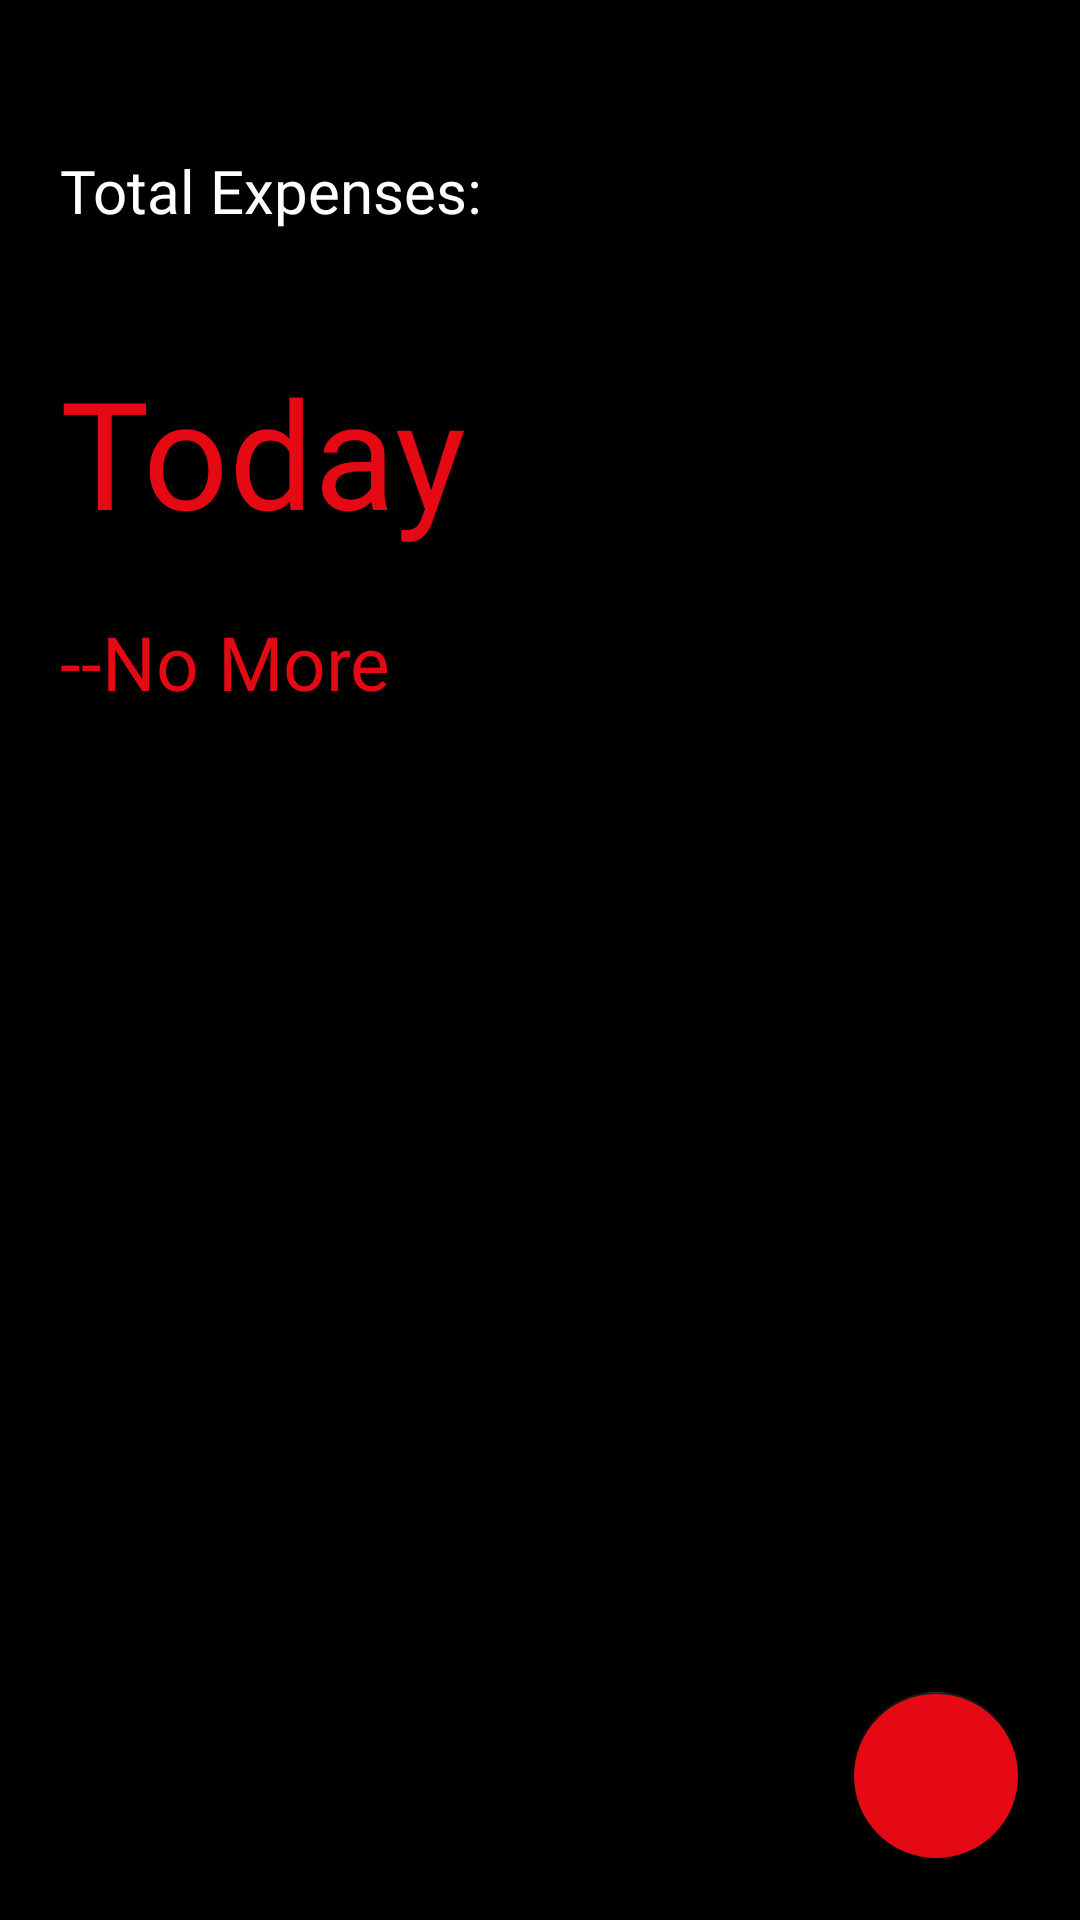

This screen was rendered from an Android layout file. Write that file and the resources it references.
<!-- AndroidManifest.xml: application theme Theme.Budget -->
<!-- res/layout/activity_expense_list_dispay.xml -->
<?xml version="1.0" encoding="utf-8"?>
<androidx.constraintlayout.widget.ConstraintLayout xmlns:android="http://schemas.android.com/apk/res/android"
    xmlns:app="http://schemas.android.com/apk/res-auto"
    xmlns:tools="http://schemas.android.com/tools"
    android:layout_width="match_parent"
    android:layout_height="match_parent"
    tools:context=".ExpenseListDisplay"
    android:background="@color/black">

    <androidx.constraintlayout.widget.ConstraintLayout
        android:layout_width="match_parent"
        android:layout_height="match_parent"
        android:id="@+id/list_view_tag">
    <TextView
        android:id="@+id/Total_expense"
        android:layout_width="wrap_content"
        android:layout_height="wrap_content"
        android:layout_marginStart="20dp"
        android:layout_marginTop="50dp"
        android:fontFamily="@font/montserrat_bold"
        android:text="@string/total_expenses_list_string"
        android:textColor="@color/white"
        android:textSize="20sp"
        app:layout_constraintLeft_toLeftOf="parent"
        app:layout_constraintTop_toTopOf="parent" />

    <TextView
        android:id="@+id/day_view"
        android:layout_width="wrap_content"
        android:layout_height="wrap_content"
        android:fontFamily="@font/montserrat_bold"
        android:text="Today"
        android:textColor="@color/Red"
        android:textSize="50sp"
        android:layout_marginTop="40dp"
        app:layout_constraintTop_toBottomOf="@id/Total_expense"
        app:layout_constraintLeft_toLeftOf="@id/Total_expense"
        tools:layout_editor_absoluteY="144dp" />

    <TextView
        android:layout_width="wrap_content"
        android:layout_height="wrap_content"
        android:id="@+id/more_count"
        app:layout_constraintLeft_toLeftOf="parent"
        android:layout_margin="20dp"
        android:text="--No More"
        android:textSize="25sp"
        android:textColor="@color/Red"
        android:fontFamily="@font/montserrat_bold"
        app:layout_constraintTop_toBottomOf="@id/day_view"
        />


    <androidx.recyclerview.widget.RecyclerView
        android:id="@+id/ui_recyclerView"
        android:layout_width="match_parent"
        android:layout_height="200dp"
        android:layout_marginTop="20dp"
        app:layout_constraintBottom_toTopOf="@id/add_expense"
        app:layout_constraintLeft_toLeftOf="parent"
        app:layout_constraintRight_toRightOf="parent"
        app:layout_constraintTop_toBottomOf="@id/more_count"
        app:layout_constraintVertical_bias="0.013"
        android:layout_marginHorizontal="20dp"
        tools:listitem="@layout/expense_list_item" />

    <com.google.android.material.floatingactionbutton.FloatingActionButton
        android:layout_width="wrap_content"
        android:layout_height="wrap_content"
        android:id="@+id/add_expense"
        app:layout_constraintBottom_toBottomOf="parent"
        android:layout_margin="20dp"
        app:layout_constraintRight_toRightOf="parent"
        app:tint="@color/white"
        android:src="@drawable/ic_money_bank"
        android:backgroundTint="@color/Red"/>
    </androidx.constraintlayout.widget.ConstraintLayout>
    <RelativeLayout
        android:layout_width="match_parent"
        android:layout_height="wrap_content"
        android:id="@+id/calendar_view"
        app:layout_constraintTop_toTopOf="parent"
        app:layout_constraintBottom_toBottomOf="parent"
        app:layout_constraintLeft_toLeftOf="parent"
        app:layout_constraintRight_toRightOf="parent"
        android:backgroundTint="@color/black"
        android:layout_margin="20dp"
        android:padding="20dp"
        android:alpha="1.0"
        android:visibility="gone"
        >

        <com.github.florent37.singledateandtimepicker.SingleDateAndTimePicker
            android:layout_width="wrap_content"
            android:layout_height="230dp"
            android:id="@+id/date_picker_list_view"
            app:picker_curved="true"
            app:picker_cyclic="true"
            app:picker_visibleItemCount="8"
            app:picker_displayHours="false"
            app:picker_displayMinutes="false"
            app:picker_displayYears="true"
            app:picker_displayDaysOfMonth="true"
            app:picker_displayDays="false"
            app:picker_displayMonth="true"
            app:picker_selectorColor="@color/white"
            app:picker_selectedTextColor="@color/Red"
            />
        <Button
            android:layout_width="wrap_content"
            android:layout_height="wrap_content"
            android:id="@+id/date_final_list_btn"
            android:text="OK"
            android:textStyle="bold"
            android:textColor="@color/Red"
            android:backgroundTint="@color/white"
            android:textSize="20sp"
            android:layout_alignParentEnd="true"
            android:layout_below="@id/date_picker_list_view"/>
        <Button
            android:layout_width="wrap_content"
            android:layout_height="wrap_content"
            android:id="@+id/date_picker_list_cancel"
            android:layout_below="@id/date_picker_list_view"
            android:layout_alignParentStart="true"
            android:text="Cancel"
            android:backgroundTint="@color/Red"
            android:textColor="@color/white"
            android:textSize="20sp"/>

        <LinearLayout
            android:layout_width="match_parent"
            android:layout_height="wrap_content"
            android:layout_below="@id/date_picker_list_cancel"
            android:orientation="horizontal"
            android:weightSum="12"

            >
            <CheckBox
                android:layout_width="0dp"
                android:layout_height="wrap_content"
                android:id="@+id/date_check"
                android:layout_weight="2"
                android:checked="true"
                android:buttonTint="@color/Red"
                />
            <TextView
                android:layout_width="0dp"
                android:layout_height="match_parent"
                android:layout_weight="4"
                android:text="Day"
                android:textColor="@color/white"
                android:textSize="20sp"
                android:gravity="fill_vertical"/>
            <CheckBox
                android:layout_width="0dp"
                android:layout_height="wrap_content"
                android:id="@+id/month_check"
                app:tint="@color/Red"
                android:layout_weight="2"
                android:checked="true"
                android:buttonTint="@color/Red"
                />
            <TextView
                android:layout_width="0dp"
                android:layout_height="match_parent"
                android:layout_weight="4"
                android:text="Month"
                android:textColor="@color/white"
                android:textSize="20sp"
                android:gravity="fill_vertical"/>

        </LinearLayout>
    </RelativeLayout>
</androidx.constraintlayout.widget.ConstraintLayout>
<!-- res/layout/expense_list_item.xml (included above) -->
<?xml version="1.0" encoding="utf-8"?>
<androidx.constraintlayout.widget.ConstraintLayout xmlns:android="http://schemas.android.com/apk/res/android"
    android:layout_width="match_parent"
    android:layout_height="wrap_content"
    xmlns:app="http://schemas.android.com/apk/res-auto"
    xmlns:tools="http://schemas.android.com/tools"
    android:layout_margin="5dp"
    android:padding="10dp">

    <TextView
        android:id="@+id/list_title"
        android:layout_width="wrap_content"
        android:layout_height="wrap_content"
        android:layout_marginLeft="20dp"
        android:fontFamily="@font/montserrat_bold"
        android:text="Title Here"
        android:textColor="@color/black"
        android:textSize="20sp"
        app:layout_constraintBottom_toBottomOf="parent"
        app:layout_constraintLeft_toRightOf="@id/list_icon"
        app:layout_constraintTop_toTopOf="parent"
        />

    <ImageView
        android:layout_width="wrap_content"
        android:layout_height="match_parent"
        android:id="@+id/list_icon"
        android:layout_marginRight="20dp"
        app:layout_constraintLeft_toLeftOf="parent"
        app:layout_constraintTop_toTopOf="parent"
        app:layout_constraintBottom_toBottomOf="parent"/>
    <TextView
        android:layout_width="wrap_content"
        android:layout_height="wrap_content"
        android:id="@+id/list_date"
        app:layout_constraintTop_toTopOf="parent"
        app:layout_constraintRight_toRightOf="parent"
        app:layout_constraintBottom_toBottomOf="parent"
        android:text="Date Here"
        android:textColor="@color/black"
        android:textSize="18sp"
        android:layout_marginRight="20dp"
        />

</androidx.constraintlayout.widget.ConstraintLayout>
<!-- resources referenced by this layout -->
<resources>
  <color name="Red">#E50914</color>
  <color name="black">#FF000000</color>
  <color name="white">#FFFFFFFF</color>
  <string name="total_expenses_list_string">Total Expenses:</string>
  <style name="Theme.Budget" parent="Theme.MaterialComponents.DayNight.DarkActionBar">
          
          <item name="colorPrimary">@color/purple_500</item>
          <item name="colorPrimaryVariant">@color/purple_700</item>
          <item name="colorOnPrimary">@color/white</item>
          
          <item name="colorSecondary">@color/teal_200</item>
          <item name="colorSecondaryVariant">@color/teal_700</item>
          <item name="colorOnSecondary">@color/black</item>
          
          <item name="android:statusBarColor" tools:targetApi="l">?attr/colorPrimaryVariant</item>
          
  
          <item name="android:fontFamily">sans-serif-condensed-light</item>
      </style>
  <color name="purple_500">#191B27</color>
  <color name="purple_700">#FF000000</color>
  <color name="teal_200">#FF000000</color>
  <color name="teal_700">#FF018786</color>
</resources>
